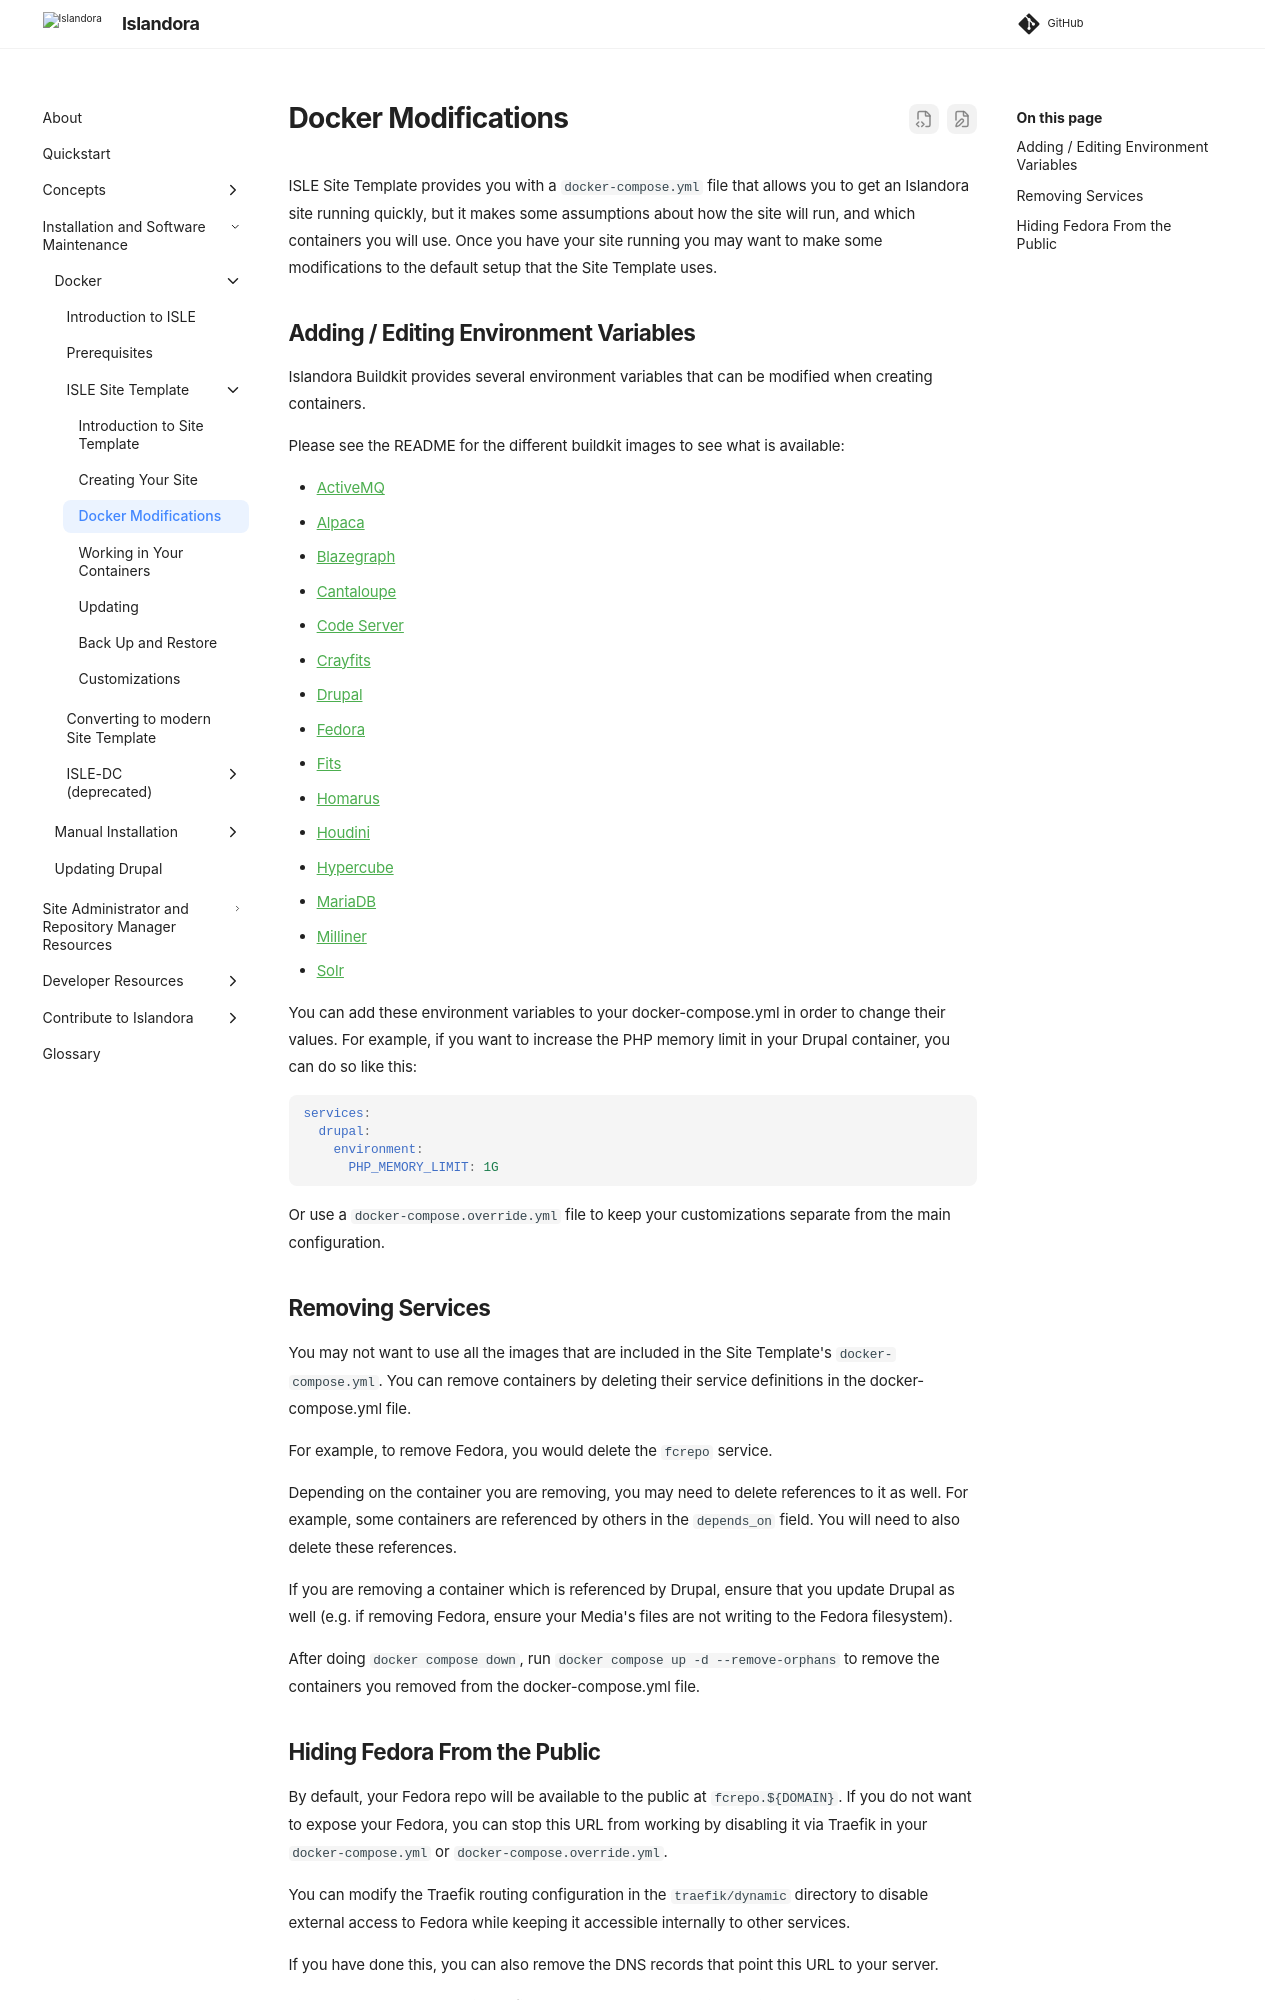

repository: Islandora/documentation · page: pr-preview/pr-2438/installation/docker/site-template/docker-modifications/index.html · generator: mkdocs

# Docker Modifications

ISLE Site Template provides you with a `docker-compose.yml` file that allows you to get an Islandora site running quickly, but it makes some assumptions about how the site will run, and which containers you will use. Once you have your site running you may want to make some modifications to the default setup that the Site Template uses.

## Adding / Editing Environment Variables

Islandora Buildkit provides several environment variables that can be modified when creating containers.

Please see the README for the different buildkit images to see what is available:

- [ActiveMQ](https://github.com/Islandora-Devops/isle-buildkit/tree/main/activemq)
- [Alpaca](https://github.com/Islandora-Devops/isle-buildkit/tree/main/alpaca)
- [Blazegraph](https://github.com/Islandora-Devops/isle-buildkit/tree/main/blazegraph)
- [Cantaloupe](https://github.com/Islandora-Devops/isle-buildkit/tree/main/cantaloupe)
- [Code Server](https://github.com/Islandora-Devops/isle-buildkit/tree/main/code-server)
- [Crayfits](https://github.com/Islandora-Devops/isle-buildkit/tree/main/crayfits)
- [Drupal](https://github.com/Islandora-Devops/isle-buildkit/tree/main/drupal)
- [Fedora](https://github.com/Islandora-Devops/isle-buildkit/tree/main/fcrepo6)
- [Fits](https://github.com/Islandora-Devops/isle-buildkit/tree/main/fits)
- [Homarus](https://github.com/Islandora-Devops/isle-buildkit/tree/main/homarus)
- [Houdini](https://github.com/Islandora-Devops/isle-buildkit/tree/main/houdini)
- [Hypercube](https://github.com/Islandora-Devops/isle-buildkit/tree/main/hypercube)
- [MariaDB](https://github.com/Islandora-Devops/isle-buildkit/tree/main/mariadb)
- [Milliner](https://github.com/Islandora-Devops/isle-buildkit/tree/main/milliner)
- [Solr](https://github.com/Islandora-Devops/isle-buildkit/tree/main/solr)

You can add these environment variables to your docker-compose.yml in order to change their values. For example, if you want to increase the PHP memory limit in your Drupal container, you can do so like this:

```yaml
services:
  drupal:
    environment:
      PHP_MEMORY_LIMIT: 1G
```

Or use a `docker-compose.override.yml` file to keep your customizations separate from the main configuration.


## Removing Services

You may not want to use all the images that are included in the Site Template's `docker-compose.yml`. You can remove containers by deleting their service definitions in the docker-compose.yml file.

For example, to remove Fedora, you would delete the `fcrepo` service.

Depending on the container you are removing, you may need to delete references to it as well. For example, some containers are referenced by others in the `depends_on` field. You will need to also delete these references.

If you are removing a container which is referenced by Drupal, ensure that you update Drupal as well (e.g. if removing Fedora, ensure your Media's files are not writing to the Fedora filesystem).

After doing `docker compose down`, run `docker compose up -d --remove-orphans` to remove the containers you removed from the docker-compose.yml file.
